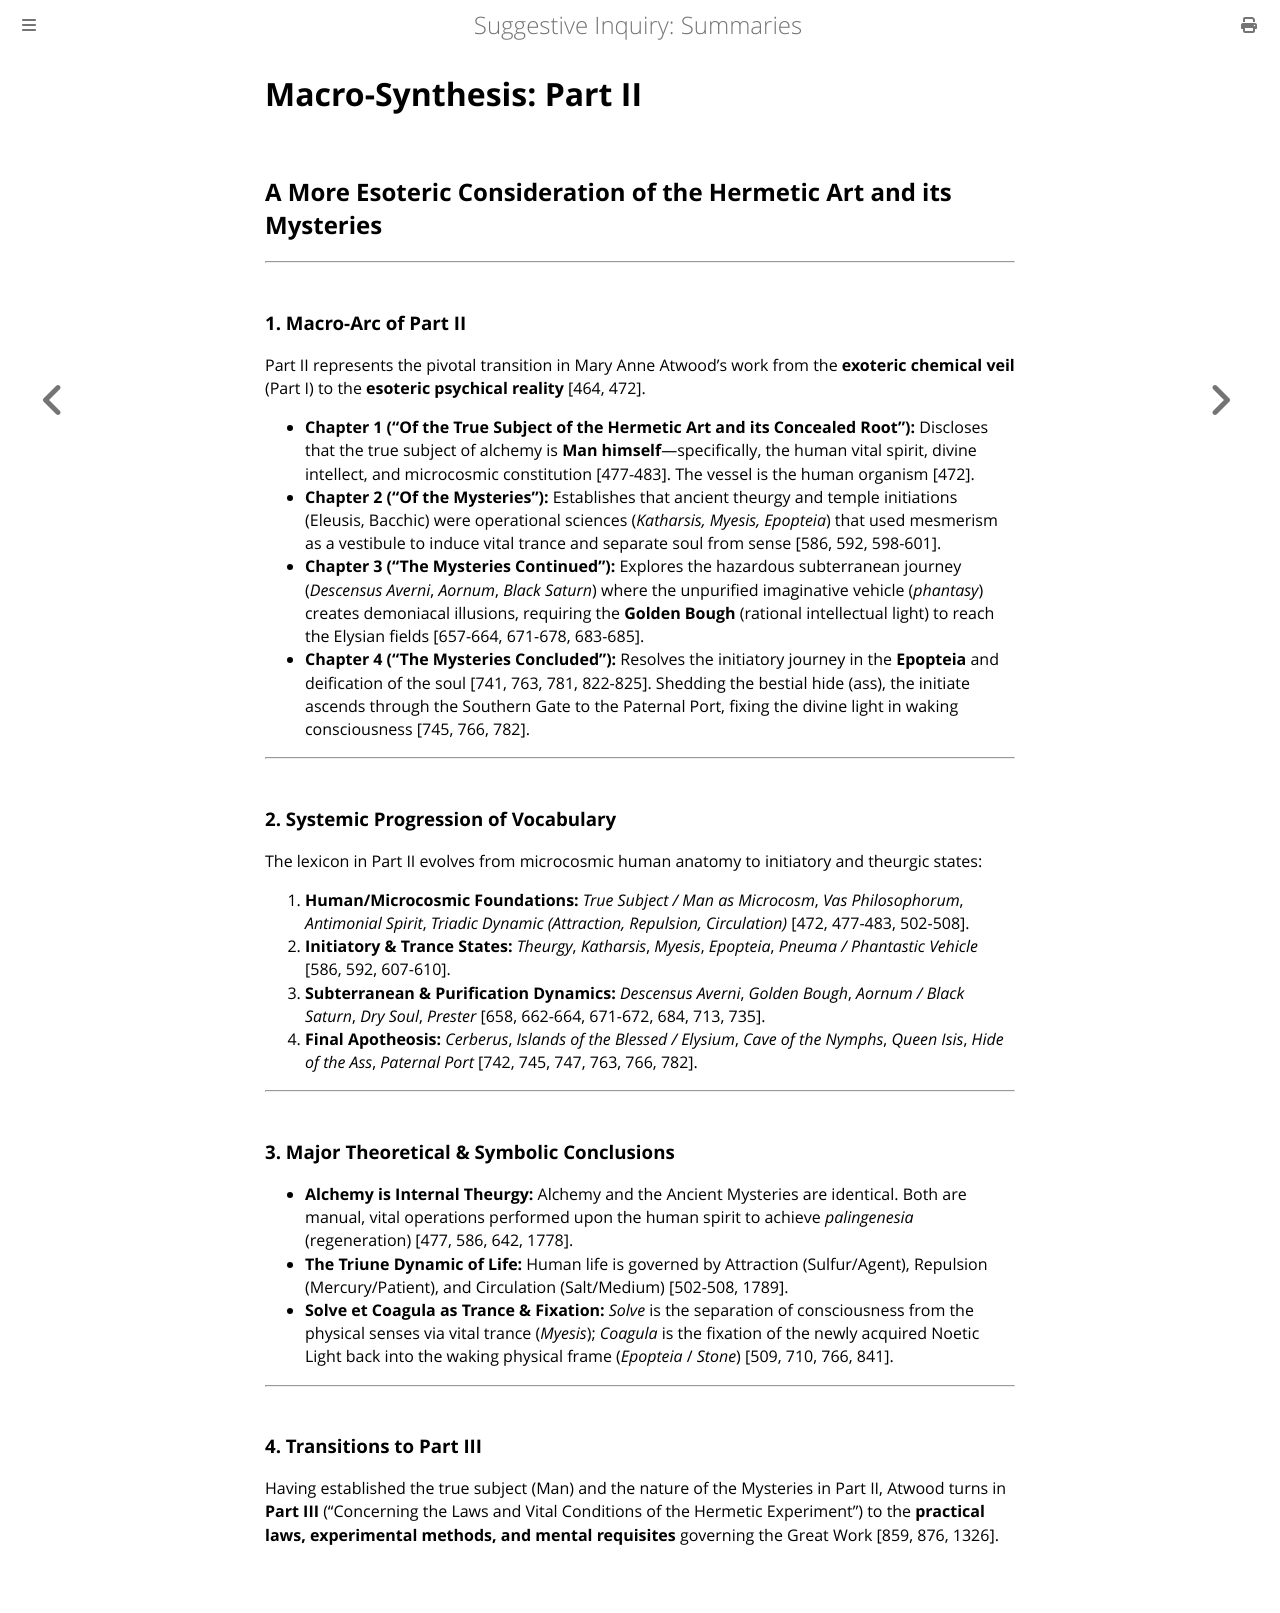

repository: elana-voss/suggestive-inquiry · page: 10_Extract_Part2_Synthesis.html · generator: mdbook

# Macro-Synthesis: Part II
## A More Esoteric Consideration of the Hermetic Art and its Mysteries

---

### 1. Macro-Arc of Part II
Part II represents the pivotal transition in Mary Anne Atwood's work from the **exoteric chemical veil** (Part I) to the **esoteric psychical reality** [464, 472].
* **Chapter 1 ("Of the True Subject of the Hermetic Art and its Concealed Root"):** Discloses that the true subject of alchemy is **Man himself**—specifically, the human vital spirit, divine intellect, and microcosmic constitution [477-483]. The vessel is the human organism [472].
* **Chapter 2 ("Of the Mysteries"):** Establishes that ancient theurgy and temple initiations (Eleusis, Bacchic) were operational sciences (*Katharsis, Myesis, Epopteia*) that used mesmerism as a vestibule to induce vital trance and separate soul from sense [586, 592, 598-601].
* **Chapter 3 ("The Mysteries Continued"):** Explores the hazardous subterranean journey (*Descensus Averni*, *Aornum*, *Black Saturn*) where the unpurified imaginative vehicle (*phantasy*) creates demoniacal illusions, requiring the **Golden Bough** (rational intellectual light) to reach the Elysian fields [657-664, 671-678, 683-685].
* **Chapter 4 ("The Mysteries Concluded"):** Resolves the initiatory journey in the **Epopteia** and deification of the soul [741, 763, 781, 822-825]. Shedding the bestial hide (ass), the initiate ascends through the Southern Gate to the Paternal Port, fixing the divine light in waking consciousness [745, 766, 782].

---

### 2. Systemic Progression of Vocabulary
The lexicon in Part II evolves from microcosmic human anatomy to initiatory and theurgic states:
1. **Human/Microcosmic Foundations:** *True Subject / Man as Microcosm*, *Vas Philosophorum*, *Antimonial Spirit*, *Triadic Dynamic (Attraction, Repulsion, Circulation)* [472, 477-483, 502-508].
2. **Initiatory & Trance States:** *Theurgy*, *Katharsis*, *Myesis*, *Epopteia*, *Pneuma / Phantastic Vehicle* [586, 592, 607-610].
3. **Subterranean & Purification Dynamics:** *Descensus Averni*, *Golden Bough*, *Aornum / Black Saturn*, *Dry Soul*, *Prester* [658, 662-664, 671-672, 684, 713, 735].
4. **Final Apotheosis:** *Cerberus*, *Islands of the Blessed / Elysium*, *Cave of the Nymphs*, *Queen Isis*, *Hide of the Ass*, *Paternal Port* [742, 745, 747, 763, 766, 782].

---

### 3. Major Theoretical & Symbolic Conclusions
* **Alchemy is Internal Theurgy:** Alchemy and the Ancient Mysteries are identical. Both are manual, vital operations performed upon the human spirit to achieve *palingenesia* (regeneration) [477, 586, 642, 1778].
* **The Triune Dynamic of Life:** Human life is governed by Attraction (Sulfur/Agent), Repulsion (Mercury/Patient), and Circulation (Salt/Medium) [502-508, 1789].
* **Solve et Coagula as Trance & Fixation:** *Solve* is the separation of consciousness from the physical senses via vital trance (*Myesis*); *Coagula* is the fixation of the newly acquired Noetic Light back into the waking physical frame (*Epopteia* / *Stone*) [509, 710, 766, 841].

---

### 4. Transitions to Part III
Having established the true subject (Man) and the nature of the Mysteries in Part II, Atwood turns in **Part III** ("Concerning the Laws and Vital Conditions of the Hermetic Experiment") to the **practical laws, experimental methods, and mental requisites** governing the Great Work [859, 876, 1326].
